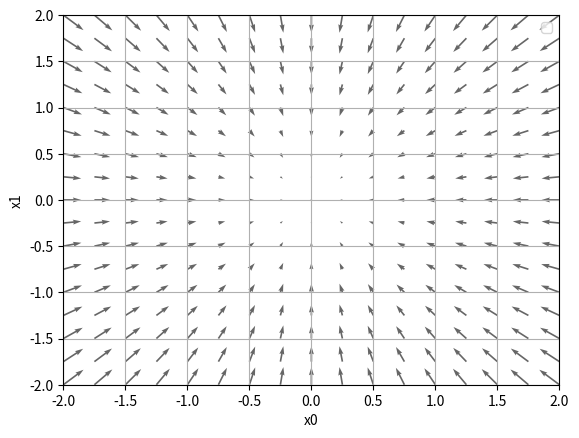
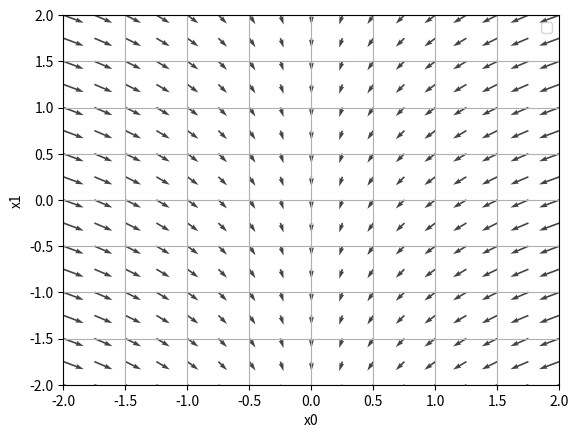

The script that saved these images, in order:
# coding: utf-8
# [redacted]
import numpy as np
import matplotlib.pylab as plt
from mpl_toolkits.mplot3d.axes3d import Axes3D


def numerical_gradient_2d(f, x, y):
    h = 1e-4
    grad_x = (f(x+h, y) - f(x-h, y)) / 2*h
    grad_y = (f(x, y+h) - f(x, y-h)) / 2*h
    return grad_x, grad_y


def function_2(x, y):
    return x**2 + y**2


def function_3(x, y):
    return x**2 + 2*y


if __name__ == '__main__':
    x0 = np.arange(-2, 2.5, 0.25)
    x1 = np.arange(-2, 2.5, 0.25)
    X, Y = np.meshgrid(x0, x1)

    # Display function_2
    Z = function_2(X, Y)

    fig = plt.figure()
    ax = Axes3D(fig)
    ax.plot_wireframe(X, Y, Z)
    plt.show()

    # Display function_3
    Z = function_3(X, Y)

    fig = plt.figure()
    ax = Axes3D(fig)
    ax.plot_surface(X, Y, Z)
    plt.show()

    X = X.flatten()
    Y = Y.flatten()

    # 2d gradient of function_2
    grad_x, grad_y = numerical_gradient_2d(function_2, X, Y)
    plt.figure()
    plt.quiver(X, Y, -grad_x, -grad_y, angles="xy", color="#666666")  # ,headwidth=10,scale=40,color="#444444")
    plt.xlim([-2, 2])
    plt.ylim([-2, 2])
    plt.xlabel('x0')
    plt.ylabel('x1')
    plt.grid()
    plt.legend()
    plt.draw()
    plt.show()

    # 2d gradient of function_3
    grad_x, grad_y = numerical_gradient_2d(function_3, X, Y)
    plt.figure()
    plt.quiver(X, Y, -grad_x, -grad_y, angles="xy", color="#444444")  # ,headwidth=10,scale=40,color="#444444")
    plt.xlim([-2, 2])
    plt.ylim([-2, 2])
    plt.xlabel('x0')
    plt.ylabel('x1')
    plt.grid()
    plt.legend()
    plt.draw()
    plt.show()
